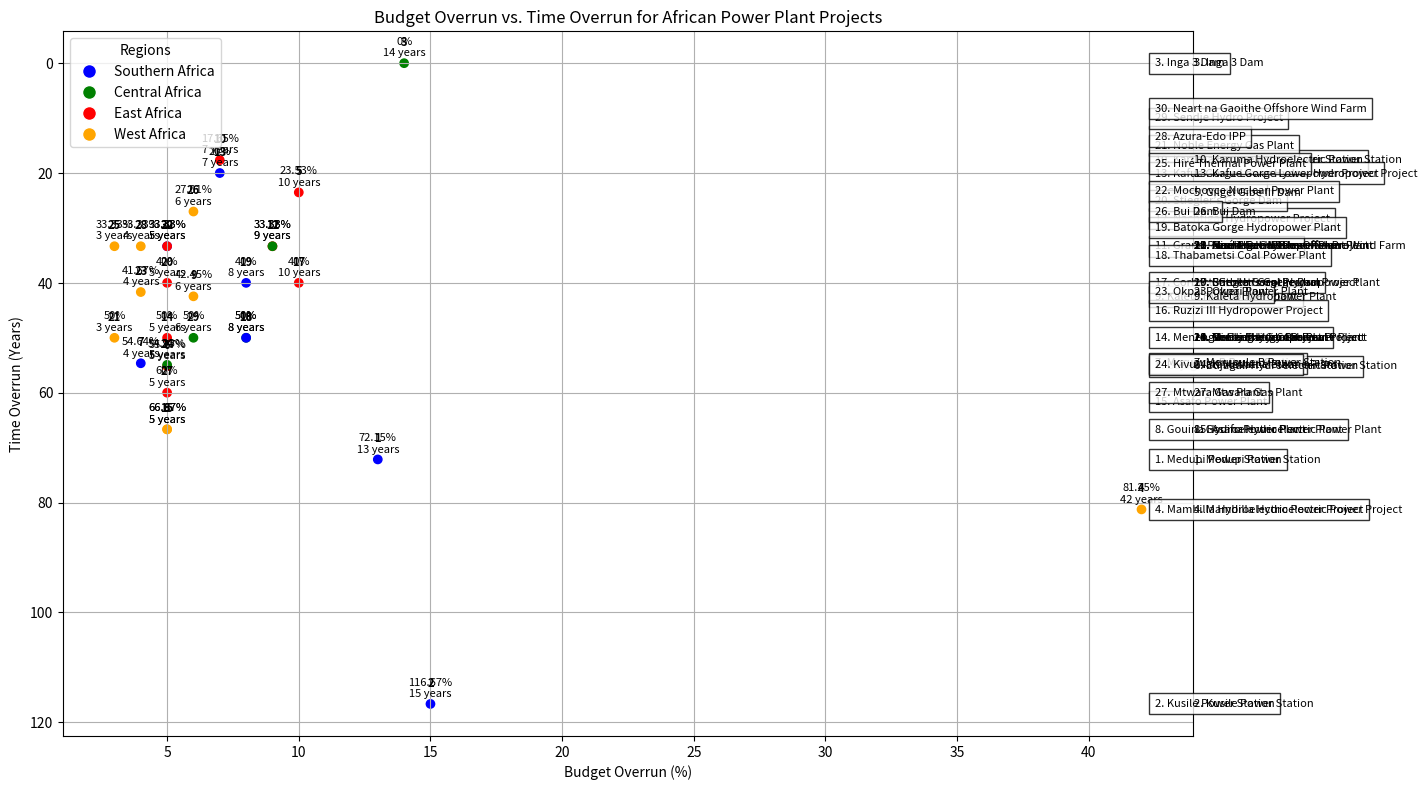

This chart was generated by the following Python code:
import matplotlib.pyplot as plt

# List of projects with their budget overruns, timelines, and regions
projects = [
    {"name": "Medupi Power Station", "budget_overrun": 72.15, "start": 2007, "end": 2020, "region": "Southern Africa"},
    {"name": "Kusile Power Station", "budget_overrun": 116.67, "start": 2008, "end": 2023, "region": "Southern Africa"},
    {"name": "Inga 3 Dam", "budget_overrun": 0, "start": 2010, "end": None, "region": "Central Africa"},
    {"name": "Mambilla Hydroelectric Power Project", "budget_overrun": 81.25, "start": 1982, "end": None, "region": "West Africa"},
    {"name": "Gilgel Gibe III Dam", "budget_overrun": 23.53, "start": 2006, "end": 2016, "region": "East Africa"},
    {"name": "Bujagali Hydroelectric Power Station", "budget_overrun": 55.17, "start": 2007, "end": 2012, "region": "East Africa"},
    {"name": "Morupule B Power Station", "budget_overrun": 54.64, "start": 2008, "end": 2012, "region": "Southern Africa"},
    {"name": "Gouina Hydroelectric Power Plant", "budget_overrun": 66.67, "start": 2013, "end": 2018, "region": "West Africa"},
    {"name": "Kaleta Hydropower Plant", "budget_overrun": 42.45, "start": 2009, "end": 2015, "region": "West Africa"},
    {"name": "Karuma Hydroelectric Power Station", "budget_overrun": 17.65, "start": 2013, "end": 2020, "region": "East Africa"},
    {"name": "Grand Renaissance Dam", "budget_overrun": 33.33, "start": 2011, "end": 2020, "region": "East Africa"},
    {"name": "Nachtigal Hydropower Project", "budget_overrun": 33.33, "start": 2014, "end": 2023, "region": "Central Africa"},
    {"name": "Kafue Gorge Lower Hydropower Project", "budget_overrun": 20, "start": 2015, "end": 2022, "region": "Southern Africa"},
    {"name": "Menengai Geothermal Project", "budget_overrun": 50, "start": 2011, "end": 2016, "region": "East Africa"},
    {"name": "Asafo Power Plant", "budget_overrun": 66.67, "start": 2010, "end": 2015, "region": "West Africa"},
    {"name": "Ruzizi III Hydropower Project", "budget_overrun": 50, "start": 2014, "end": 2022, "region": "Central Africa"},
    {"name": "Corbetti Geothermal Project", "budget_overrun": 40, "start": 2014, "end": 2024, "region": "East Africa"},
    {"name": "Thabametsi Coal Power Plant", "budget_overrun": 50, "start": 2015, "end": 2023, "region": "Southern Africa"},
    {"name": "Batoka Gorge Hydropower Plant", "budget_overrun": 40, "start": 2014, "end": 2022, "region": "Southern Africa"},
    {"name": "Stiegler’s Gorge Dam", "budget_overrun": 40, "start": 2018, "end": 2023, "region": "East Africa"},
    {"name": "Noble Energy Gas Plant", "budget_overrun": 50, "start": 2012, "end": 2015, "region": "West Africa"},
    {"name": "Mochovce Nuclear Power Plant", "budget_overrun": 33.33, "start": 2011, "end": 2016, "region": "Southern Africa"},
    {"name": "Okpai Power Plant", "budget_overrun": 41.67, "start": 2001, "end": 2005, "region": "West Africa"},
    {"name": "KivuWatt Methane Plant", "budget_overrun": 54.93, "start": 2010, "end": 2015, "region": "Central Africa"},
    {"name": "Hiré Thermal Power Plant", "budget_overrun": 33.33, "start": 2014, "end": 2017, "region": "West Africa"},
    {"name": "Bui Dam", "budget_overrun": 27.01, "start": 2007, "end": 2013, "region": "West Africa"},
    {"name": "Mtwara Gas Plant", "budget_overrun": 60, "start": 2009, "end": 2014, "region": "East Africa"},
    {"name": "Azura-Edo IPP", "budget_overrun": 33.33, "start": 2014, "end": 2018, "region": "West Africa"},
    {"name": "Sendje Hydro Project", "budget_overrun": 50, "start": 2012, "end": 2018, "region": "Central Africa"},
    {"name": "Neart na Gaoithe Offshore Wind Farm", "budget_overrun": 33.33, "start": 2015, "end": 2020, "region": "East Africa"}
]

# Extract data for plotting
x = [(proj["end"] - proj["start"]) if proj["end"] else (2024 - proj["start"]) for proj in projects]
y = [proj["budget_overrun"] for proj in projects]
names = [proj["name"] for proj in projects]
regions = [proj["region"] for proj in projects]

# Define colors for regions
colors = {
    "Southern Africa": "blue",
    "Central Africa": "green",
    "East Africa": "red",
    "West Africa": "orange"
}
colors_for_projects = [colors[proj["region"]] for proj in projects]

# Create scatter plot
plt.figure(figsize=(14, 8))
scatter = plt.scatter(x, y, c=colors_for_projects)

# Annotate each point with the project name and budget overrun percentage
for i, (name, budget_overrun, time_overrun) in enumerate(zip(names, y, x)):
    plt.annotate(f'{budget_overrun}%\n{time_overrun} years', (x[i], y[i]), textcoords="offset points", xytext=(0,5), ha='center', fontsize=8)

# Number each point for identification
for i, name in enumerate(names):
    plt.text(x[i], y[i] - 5, str(i+1), ha='center', va='top', fontsize=8, fontweight='bold')

# Add project names outside the plot
name_positions = {}
for i, name in enumerate(names):
    # Calculate the y position to avoid overlapping
    y_pos = y[i]
    while y_pos in name_positions.values():
        y_pos -= 5
    plt.text(max(x) + 0.5, y_pos, str(i+1) + ". " + name, fontsize=8, verticalalignment='center', bbox=dict(facecolor='white', alpha=0.8))
    name_positions[i] = y_pos

# Create a legend for regions
handles = [plt.Line2D([0], [0], marker='o', color='w', markerfacecolor=color, markersize=10) for color in colors.values()]
labels = colors.keys()
plt.legend(handles, labels, title="Regions", loc='upper left')

plt.title('Budget Overrun vs. Time Overrun for African Power Plant Projects')
plt.xlabel('Time Overrun (Years)')
plt.ylabel('Budget Overrun (%)')
plt.grid(True)
plt.tight_layout()
plt.show()

# Afficher les projets à droite du graphique
for i, name in enumerate(names):
    plt.text(max(x) + 2, y[i], str(i+1) + ". " + name, fontsize=8, verticalalignment='center')
plt.gca().invert_yaxis()  # Inverser l'axe y pour correspondre à l'ordre des numéros
plt.xlabel('Budget Overrun (%)')
plt.ylabel('Time Overrun (Years)')
plt.title('Budget Overrun vs. Time Overrun for African Power Plant Projects')
plt.show()
